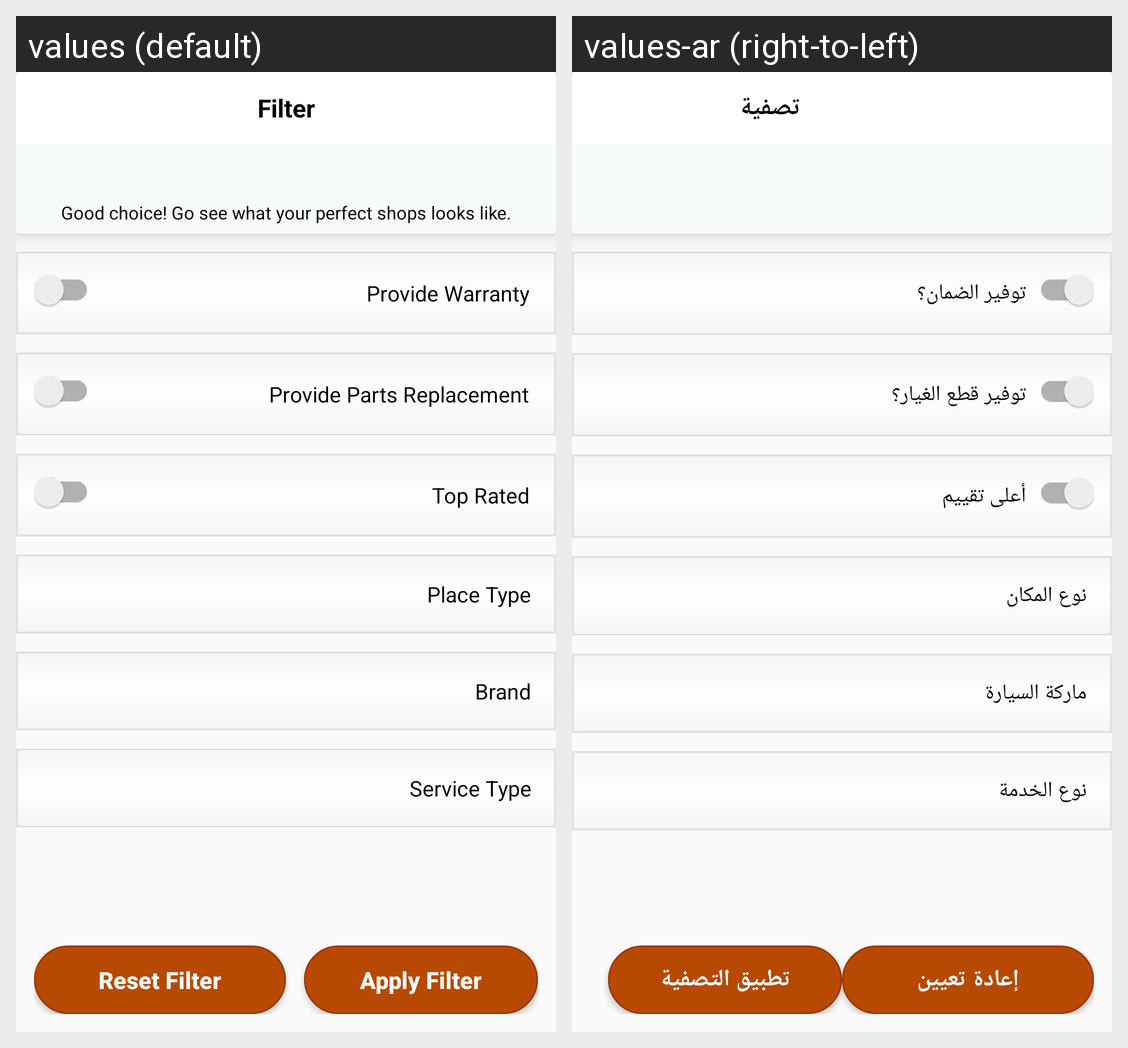

This grid shows one Android layout under two languages. Give, for every string resource on the screen, its name, the default text and each shown locale's text.
Android screen res/layout/activity_filters.xml rendered under 2 locales, left to right: values (default), values-ar (right-to-left). Device: Nexus 5 (rendered at 1080×1920; each locale shown at half size, 540×960, under a caption strip naming it); theme AppTheme.
Strings drawn on this screen, with the default value and each locale's value (text and hints the layout hard-codes, and strings that could not be matched under every locale, appear in the picture but are not listed):

tv_filter
  values: Filter
  values-ar: تصفية

spinner_provided_warranty
  values: Provide Warranty
  values-ar: توفير الضمان؟

spinner_provided_replace_parts
  values: Provide Parts Replacement
  values-ar: توفير قطع الغيار؟

spinner_top_rated
  values: Top Rated
  values-ar: أعلى تقييم

spinner_place_type
  values: Place Type
  values-ar: نوع المكان

dp_brand
  values: Brand
  values-ar: ماركة السيارة

dp_service_type
  values: Service Type
  values-ar: نوع الخدمة

btn_reset_filter
  values: Reset Filter
  values-ar: إعادة تعيين

btn_apply_filter
  values: Apply Filter
  values-ar: تطبيق التصفية
